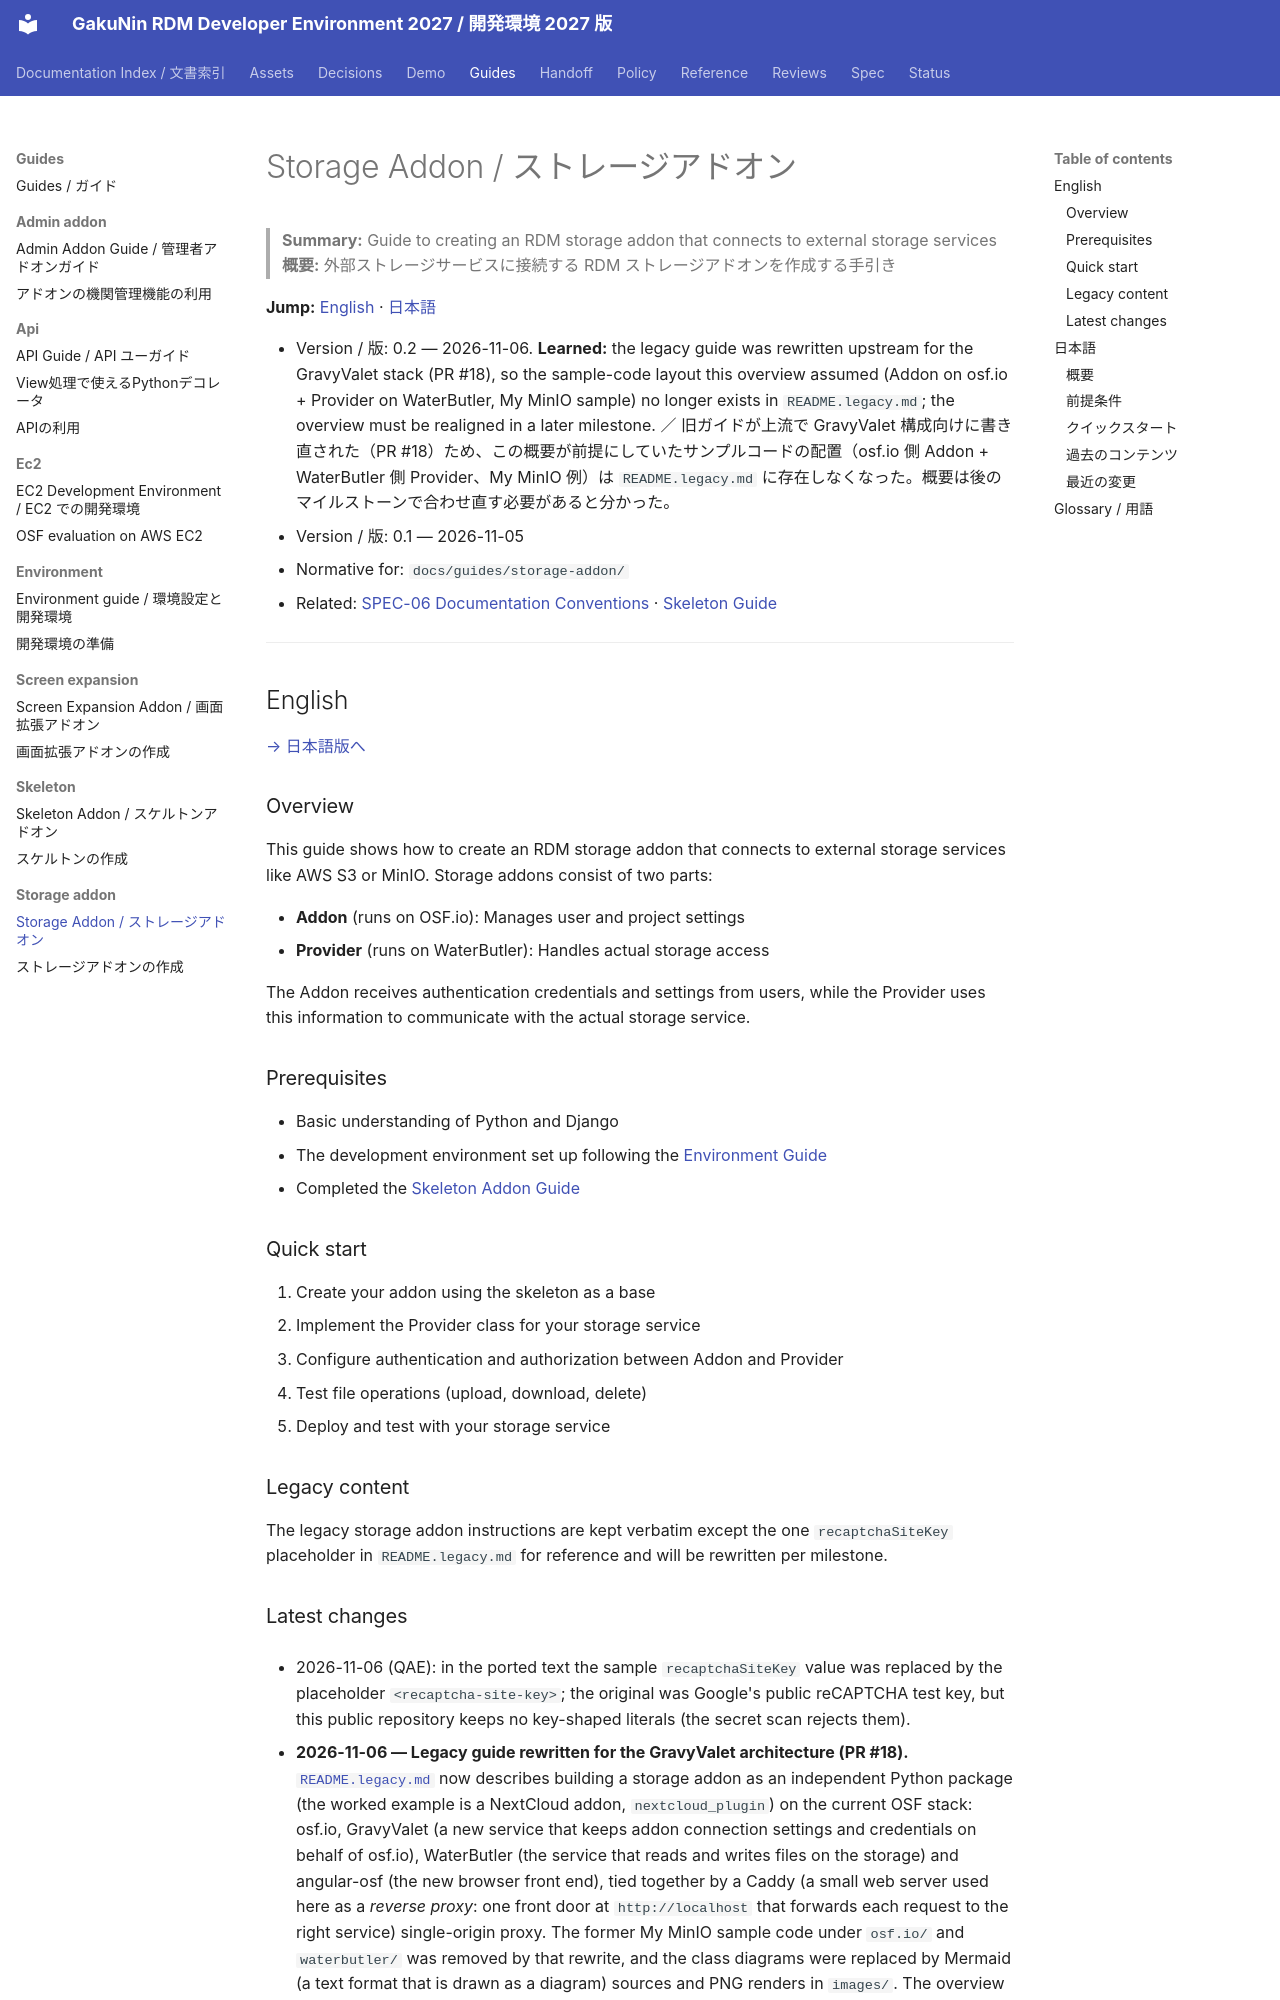

repository: RCOSDP/RDM-developer-guide · page: guides/storage-addon/index.html · generator: mkdocs

# Storage Addon / ストレージアドオン

> **Summary:** Guide to creating an RDM storage addon that connects to external storage services
> **概要:** 外部ストレージサービスに接続する RDM ストレージアドオンを作成する手引き

**Jump:** [English](#english) · [日本語](#japanese)

- Version / 版: 0.2 — 2026-11-06. **Learned:** the legacy guide was rewritten upstream for the GravyValet stack (PR #18), so the sample-code layout this overview assumed (Addon on osf.io + Provider on WaterButler, My MinIO sample) no longer exists in `README.legacy.md`; the overview must be realigned in a later milestone. ／ 旧ガイドが上流で GravyValet 構成向けに書き直された（PR #18）ため、この概要が前提にしていたサンプルコードの配置（osf.io 側 Addon + WaterButler 側 Provider、My MinIO 例）は `README.legacy.md` に存在しなくなった。概要は後のマイルストーンで合わせ直す必要があると分かった。
- Version / 版: 0.1 — 2026-11-05
- Normative for: `docs/guides/storage-addon/`
- Related: [SPEC-06 Documentation Conventions](../../spec/06_documentation_conventions.md) · [Skeleton Guide](../skeleton/README.md)

---

<a id="english"></a>
## English

[→ 日本語版へ](#japanese)

### Overview

This guide shows how to create an RDM storage addon that connects to external storage services like AWS S3 or MinIO. Storage addons consist of two parts:

- **Addon** (runs on OSF.io): Manages user and project settings
- **Provider** (runs on WaterButler): Handles actual storage access

The Addon receives authentication credentials and settings from users, while the Provider uses this information to communicate with the actual storage service.

### Prerequisites

- Basic understanding of Python and Django
- The development environment set up following the [Environment Guide](../environment/README.md)
- Completed the [Skeleton Addon Guide](../skeleton/README.md)

### Quick start

1. Create your addon using the skeleton as a base
2. Implement the Provider class for your storage service
3. Configure authentication and authorization between Addon and Provider
4. Test file operations (upload, download, delete)
5. Deploy and test with your storage service

### Legacy content

The legacy storage addon instructions are kept verbatim except the one `recaptchaSiteKey` placeholder in `README.legacy.md` for reference and will be rewritten per milestone.
